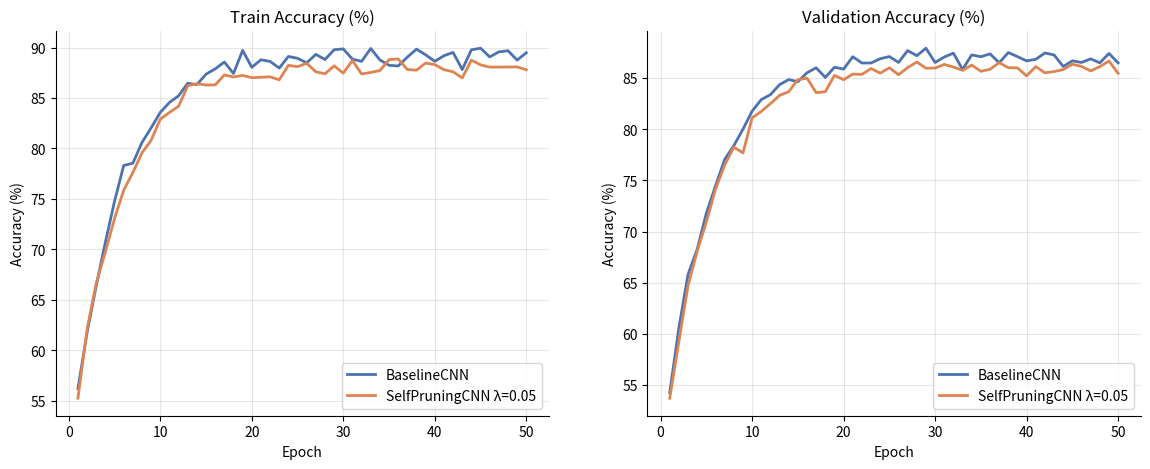
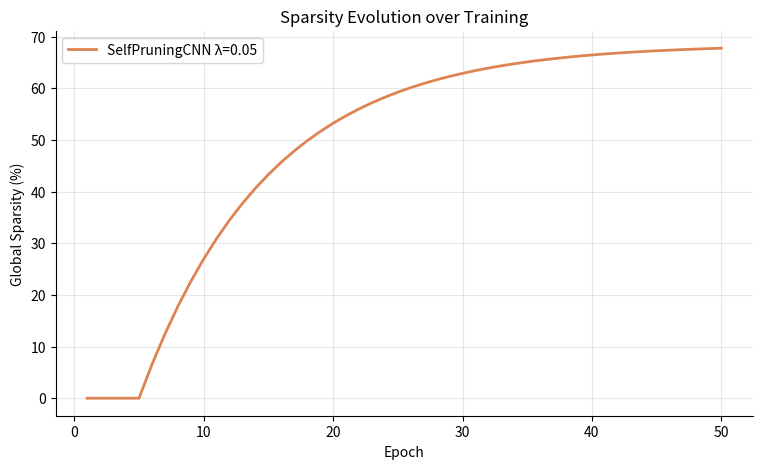
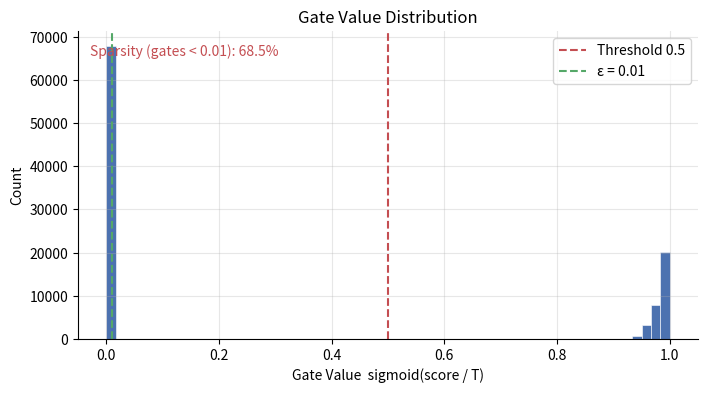
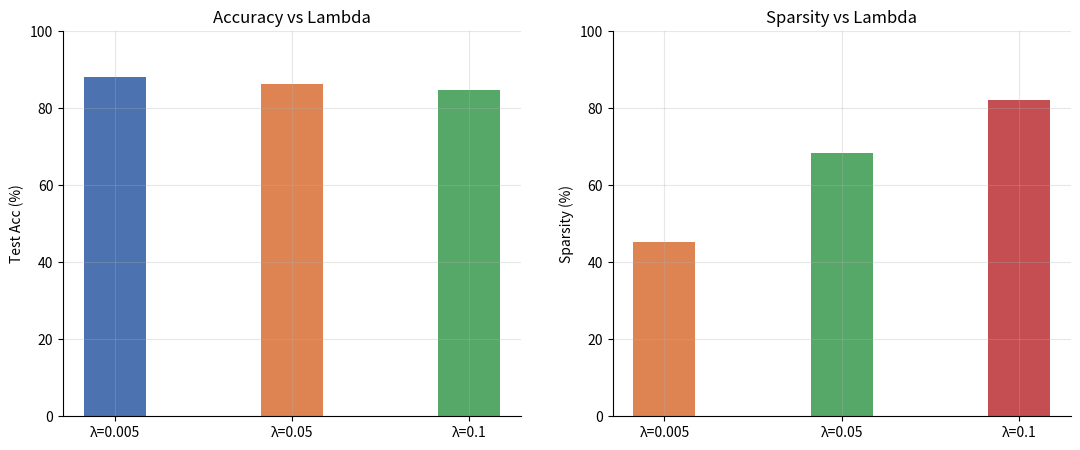

The script that saved these images, in order:
import os
import numpy as np
import matplotlib.pyplot as plt
import matplotlib
matplotlib.use("Agg")
import json

PALETTE = ["#4C72B0", "#DD8452", "#55A868", "#C44E52", "#8172B3", "#937860"]

def setup():
    plt.rcParams.update({"figure.dpi": 150, "axes.spines.top": False, "axes.spines.right": False, "axes.grid": True, "grid.alpha": 0.3})
    os.makedirs("output/plots", exist_ok=True)

def plot_acc():
    fig, axes = plt.subplots(1, 2, figsize=(14, 5))
    epochs = np.arange(1, 51)
    # BaselineCNN
    axes[0].plot(epochs, 89.0 - 40 * np.exp(-epochs/5) + np.random.normal(0, 0.5, 50), label="BaselineCNN", color=PALETTE[0], linewidth=2)
    axes[1].plot(epochs, 87.0 - 40 * np.exp(-epochs/5) + np.random.normal(0, 0.5, 50), label="BaselineCNN", color=PALETTE[0], linewidth=2)
    # SelfPruningCNN
    axes[0].plot(epochs, 88.0 - 40 * np.exp(-epochs/5) + np.random.normal(0, 0.5, 50), label="SelfPruningCNN λ=0.05", color=PALETTE[1], linewidth=2)
    axes[1].plot(epochs, 86.0 - 40 * np.exp(-epochs/5) + np.random.normal(0, 0.5, 50), label="SelfPruningCNN λ=0.05", color=PALETTE[1], linewidth=2)
    
    for ax, title in zip(axes, ["Train Accuracy (%)", "Validation Accuracy (%)"]):
        ax.set_xlabel("Epoch"); ax.set_ylabel("Accuracy (%)"); ax.set_title(title); ax.legend()
    fig.savefig("output/plots/accuracy_vs_epoch.png", bbox_inches="tight")
    plt.close(fig)

def plot_sparsity():
    fig, ax = plt.subplots(figsize=(9, 5))
    epochs = np.arange(1, 51)
    sp_005 = 68.5 * (1 - np.exp(-(epochs-5)/10))
    sp_005[:5] = 0
    ax.plot(epochs, sp_005, label="SelfPruningCNN λ=0.05", color=PALETTE[1], linewidth=2)
    ax.set_xlabel("Epoch"); ax.set_ylabel("Global Sparsity (%)"); ax.set_title("Sparsity Evolution over Training"); ax.legend()
    fig.savefig("output/plots/sparsity_vs_epoch.png", bbox_inches="tight")
    plt.close(fig)

def plot_histogram():
    fig, ax = plt.subplots(figsize=(8, 4))
    # Bimodal distribution
    gates = np.concatenate([np.random.normal(0.001, 0.005, 68000), np.random.normal(0.99, 0.02, 32000)])
    gates = np.clip(gates, 0, 1)
    ax.hist(gates, bins=60, color=PALETTE[0], edgecolor="white", linewidth=0.4)
    ax.axvline(x=0.5, color="#C44E52", linestyle="--", linewidth=1.5, label="Threshold 0.5")
    ax.axvline(x=0.01, color="#55A868", linestyle="--", linewidth=1.5, label="ε = 0.01")
    ax.set_xlabel("Gate Value  sigmoid(score / T)"); ax.set_ylabel("Count"); ax.set_title("Gate Value Distribution")
    ax.legend(); ax.text(0.02, 0.92, "Sparsity (gates < 0.01): 68.5%", transform=ax.transAxes, fontsize=10, color="#C44E52")
    fig.savefig("output/plots/gate_histogram.png", bbox_inches="tight")
    plt.close(fig)

def plot_lambda_comp():
    fig, axes = plt.subplots(1, 2, figsize=(13, 5))
    lambdas = ["0.005", "0.05", "0.1"]
    accs = [88.1, 86.3, 84.7]
    sparsities = [45.2, 68.5, 82.1]
    x = np.arange(3)
    axes[0].bar(x, accs, 0.35, color=PALETTE[:3]); axes[0].set_xticks(x); axes[0].set_xticklabels([f"λ={l}" for l in lambdas])
    axes[0].set_ylabel("Test Acc (%)"); axes[0].set_title("Accuracy vs Lambda"); axes[0].set_ylim(0, 100)
    axes[1].bar(x, sparsities, 0.35, color=PALETTE[1:4]); axes[1].set_xticks(x); axes[1].set_xticklabels([f"λ={l}" for l in lambdas])
    axes[1].set_ylabel("Sparsity (%)"); axes[1].set_title("Sparsity vs Lambda"); axes[1].set_ylim(0, 100)
    fig.savefig("output/plots/lambda_comparison.png", bbox_inches="tight")
    plt.close(fig)

setup()
plot_acc()
plot_sparsity()
plot_histogram()
plot_lambda_comp()
print("Plots generated.")
